Run: headless pygame with SDL's dummy video driver; simulated clock (each Clock.tick advances the game by its frame time, no real sleeping); random seed 0; keys injected as events and as key.get_pressed() state; no mouse input.
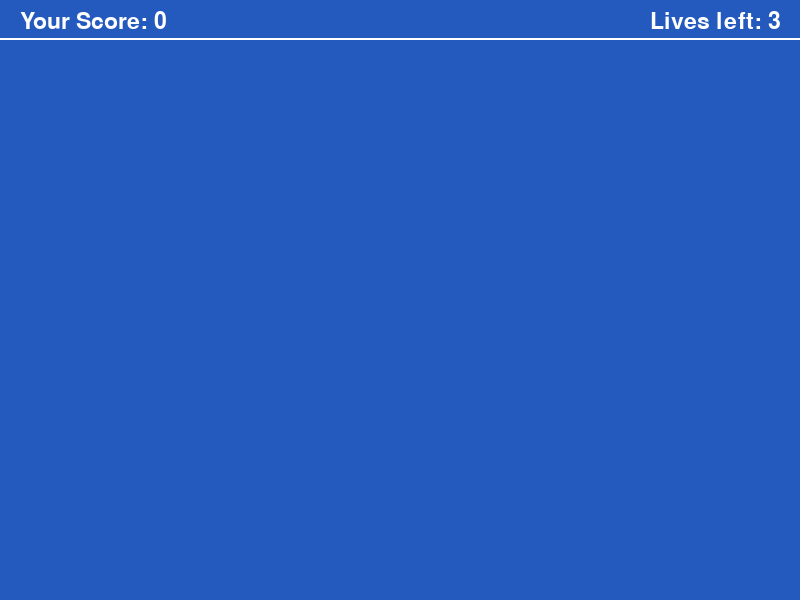
Frame 1 of 4 · flips 1–60 · no input
Frame 2 of 4 · flips 61–180 · tapped SPACE, RETURN · held RIGHT (→), D · screen unchanged from frame 1, image omitted
Frame 3 of 4 · flips 181–300 · held DOWN (↓), S · screen unchanged from frame 2, image omitted
Frame 4 of 4 · flips 301–420 · held LEFT (←), A, UP (↑), W · screen unchanged from frame 3, image omitted

The pygame program that drew these frames:

import pygame

pygame.init()

# COLOR CONSTANTS
WHITE = (255, 255, 255)
DARK_BLUE = (36, 90, 190)
LIGHT_BLUE = (0, 176, 240)
RED = (255, 0, 0)
ORANGE = (255, 100, 0)
YELLOW = (255, 255, 0)

# game parameters
score = 0
lives = 3
size = (800, 600)

screen = pygame.display.set_mode(size)
pygame.display.set_caption("Breakout Game")

game_is_on = True
clock = pygame.time.Clock()

while game_is_on:
    for event in pygame.event.get():
        # condition for quit
        if event.type == pygame.QUIT:
            game_is_on = False

    # main logic of the game

    # customize display
    screen.fill(DARK_BLUE)
    pygame.draw.line(screen, WHITE, [0, 38], [800, 38], 2)
    font = pygame.font.Font(None, 34)
    score_text = font.render(f"Your Score: {score}", 1, WHITE)
    screen.blit(score_text, (20, 10))
    lives_text = font.render(f"Lives left: {lives}", 1, WHITE)
    screen.blit(lives_text, (650, 10))

    # update display
    pygame.display.flip()

    clock.tick(60)

pygame.quit()
